Dataset: split_dataset (GitHub, naitripanchal/Rice_Crop_Disease_Detection_using_Hybrid_CNN-VIT_Aproach). Classes: brown spot fungal disease, damaged by pests, downy mildew fungal disease, hispa pest damage, leaf streak bacterial disease, leaf blight bacterial disease, tungro viral disease.

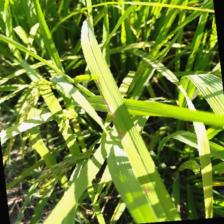
Label: brown spot fungal disease

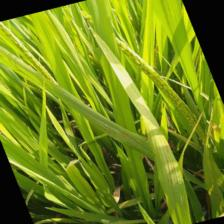
Label: leaf streak bacterial disease

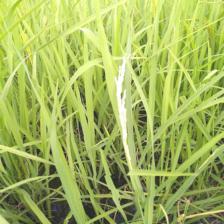
Label: damaged by pests

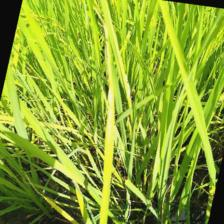
Label: leaf blight bacterial disease

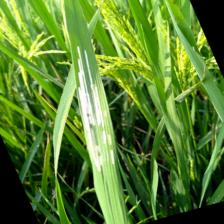
Label: hispa pest damage

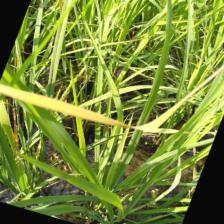
Label: tungro viral disease
